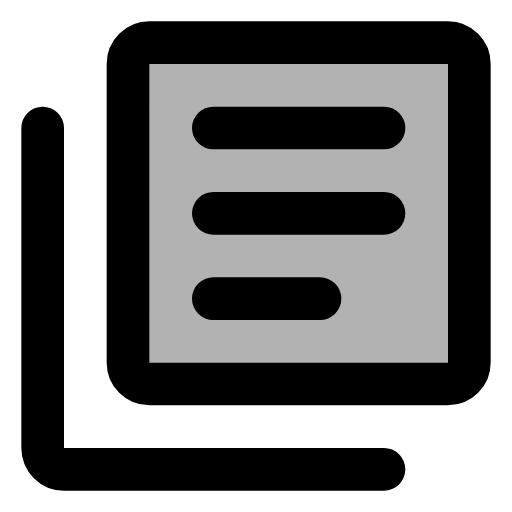
t = 0.00 s
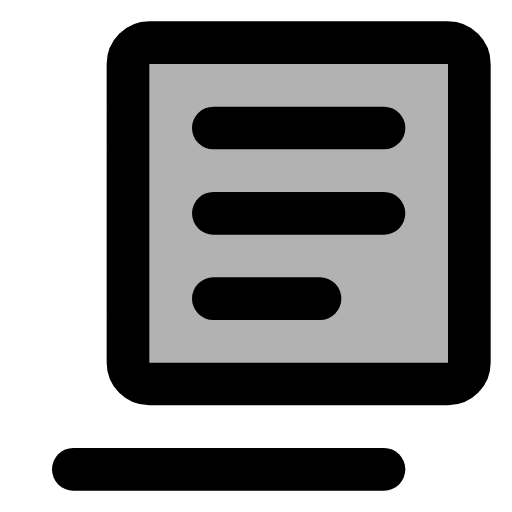
t = 0.20 s
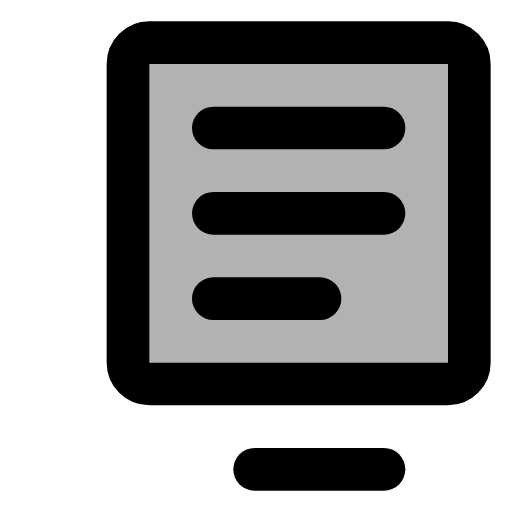
t = 0.30 s
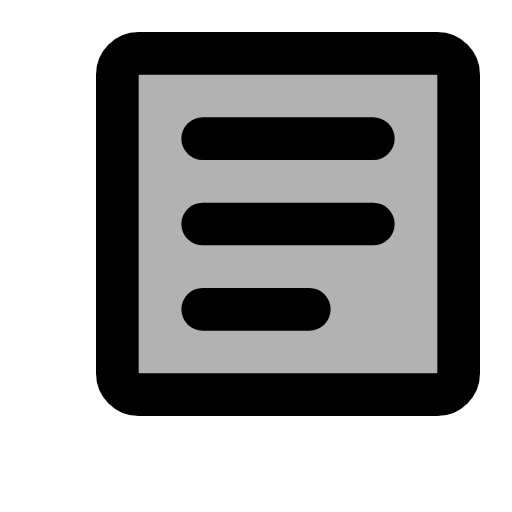
t = 0.50 s
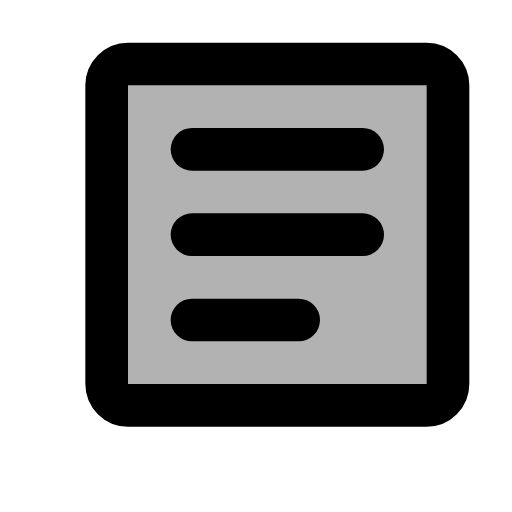
t = 0.60 s
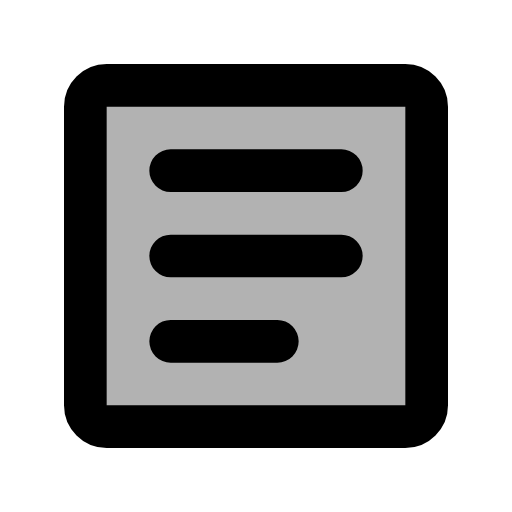
t = 0.80 s

The animated SVG that drew these frames (rendered in a browser with its animation timeline set to each time). Animation: 2 SMIL elements (animate=1,animateMotion=1); one cycle of 0.80 s.

<svg xmlns="http://www.w3.org/2000/svg" width="24" height="24" viewBox="0 0 24 24">
    <g fill="none" stroke="currentColor" stroke-width="2" stroke-linecap="round" stroke-linejoin="round">
        <path
            d="M22 4V3C22 2.45 21.55 2 21 2H7C6.45 2 6 2.45 6 3V17C6 17.55 6.45 18 7 18H21C21.55 18 22 17.55 22 17zM10 6h8M10 10h8M10 14h5"
            fill="currentColor" fill-opacity="0.3">
            <animateMotion path="M0 0l-2 2" calcMode="linear" begin="0.4s" dur="0.4s" fill="freeze"/>
        </path>
        <path d="M2 6V21C2 21.55 2.45 22 3 22H18" stroke-dasharray="34" stroke-dashoffset="68">
            <animate attributeName="stroke-dashoffset" values="68;34" dur="0.4s" fill="freeze"/>
        </path>
    </g>
</svg>
